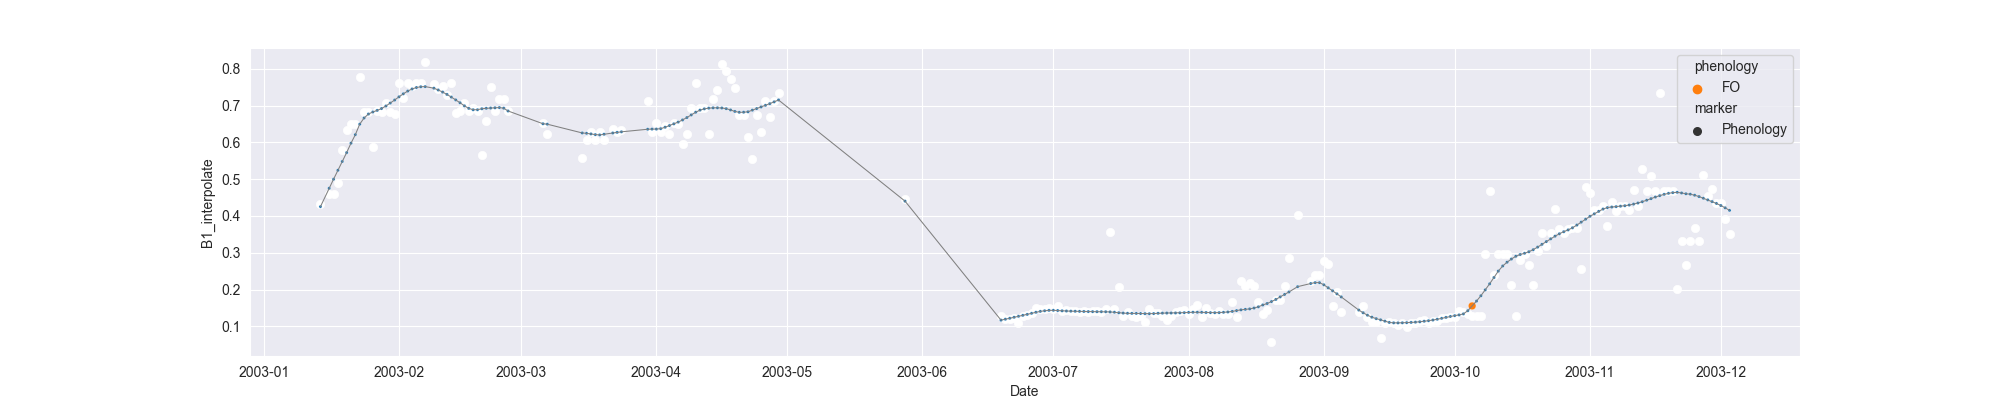

Data behind this chart, as committed beside it:
system:time_start, B1, B1_interpolate, B1_phenology
2003-01-14, 0.431, 0.431, 
2003-01-15, , , 
2003-01-16, , 0.4605, 
2003-01-17, , 0.4605, 
2003-01-18, 0.49, 0.49, 
2003-01-19, , 0.5788, 
2003-01-20, , 0.634, 
2003-01-21, , 0.6501, 
2003-01-22, , 0.6501, 
2003-01-23, 0.778, 0.778, 
2003-01-24, , 0.6824, 
2003-01-25, , 0.6824, 
2003-01-26, 0.5868, 0.5868, 
2003-01-27, , 0.6855, 
2003-01-28, , 0.6824, 
2003-01-29, , 0.7075, 
2003-01-30, , 0.6824, 
2003-01-31, , 0.6765, 
2003-02-01, , 0.7604, 
2003-02-02, , 0.7205, 
2003-02-03, , 0.7604, 
2003-02-04, , 0.7539, 
2003-02-05, , 0.7604, 
2003-02-06, 0.7604, 0.7604, 
2003-02-07, 0.8183, 0.8183, 
2003-02-08, , , 
2003-02-09, , 0.7571, 
2003-02-10, , 0.7443, 
2003-02-11, , 0.7539, 
2003-02-12, , 0.7282, 
2003-02-13, , 0.7604, 
2003-02-14, , 0.68, 
2003-02-15, , 0.6846, 
2003-02-16, , 0.7057, 
2003-02-17, , 0.6846, 
2003-02-18, , 0.6935, 
2003-02-19, , 0.6846, 
2003-02-20, 0.5644, 0.5644, 
2003-02-21, , 0.6572, 
2003-02-22, 0.7501, 0.7501, 
2003-02-23, , 0.6846, 
2003-02-24, , 0.7173, 
2003-02-25, , 0.7173, 
2003-02-26, 0.6846, 0.6846, 
2003-02-27, , , 
2003-02-28, , , 
2003-03-01, , , 
2003-03-02, , , 
2003-03-03, , , 
2003-03-04, , , 
2003-03-05, , , 
2003-03-06, , 0.6534, 
2003-03-07, , 0.6215, 
2003-03-08, , , 
2003-03-09, , , 
2003-03-10, , , 
2003-03-11, , , 
2003-03-12, , , 
2003-03-13, , , 
2003-03-14, , , 
... 264 more rows
